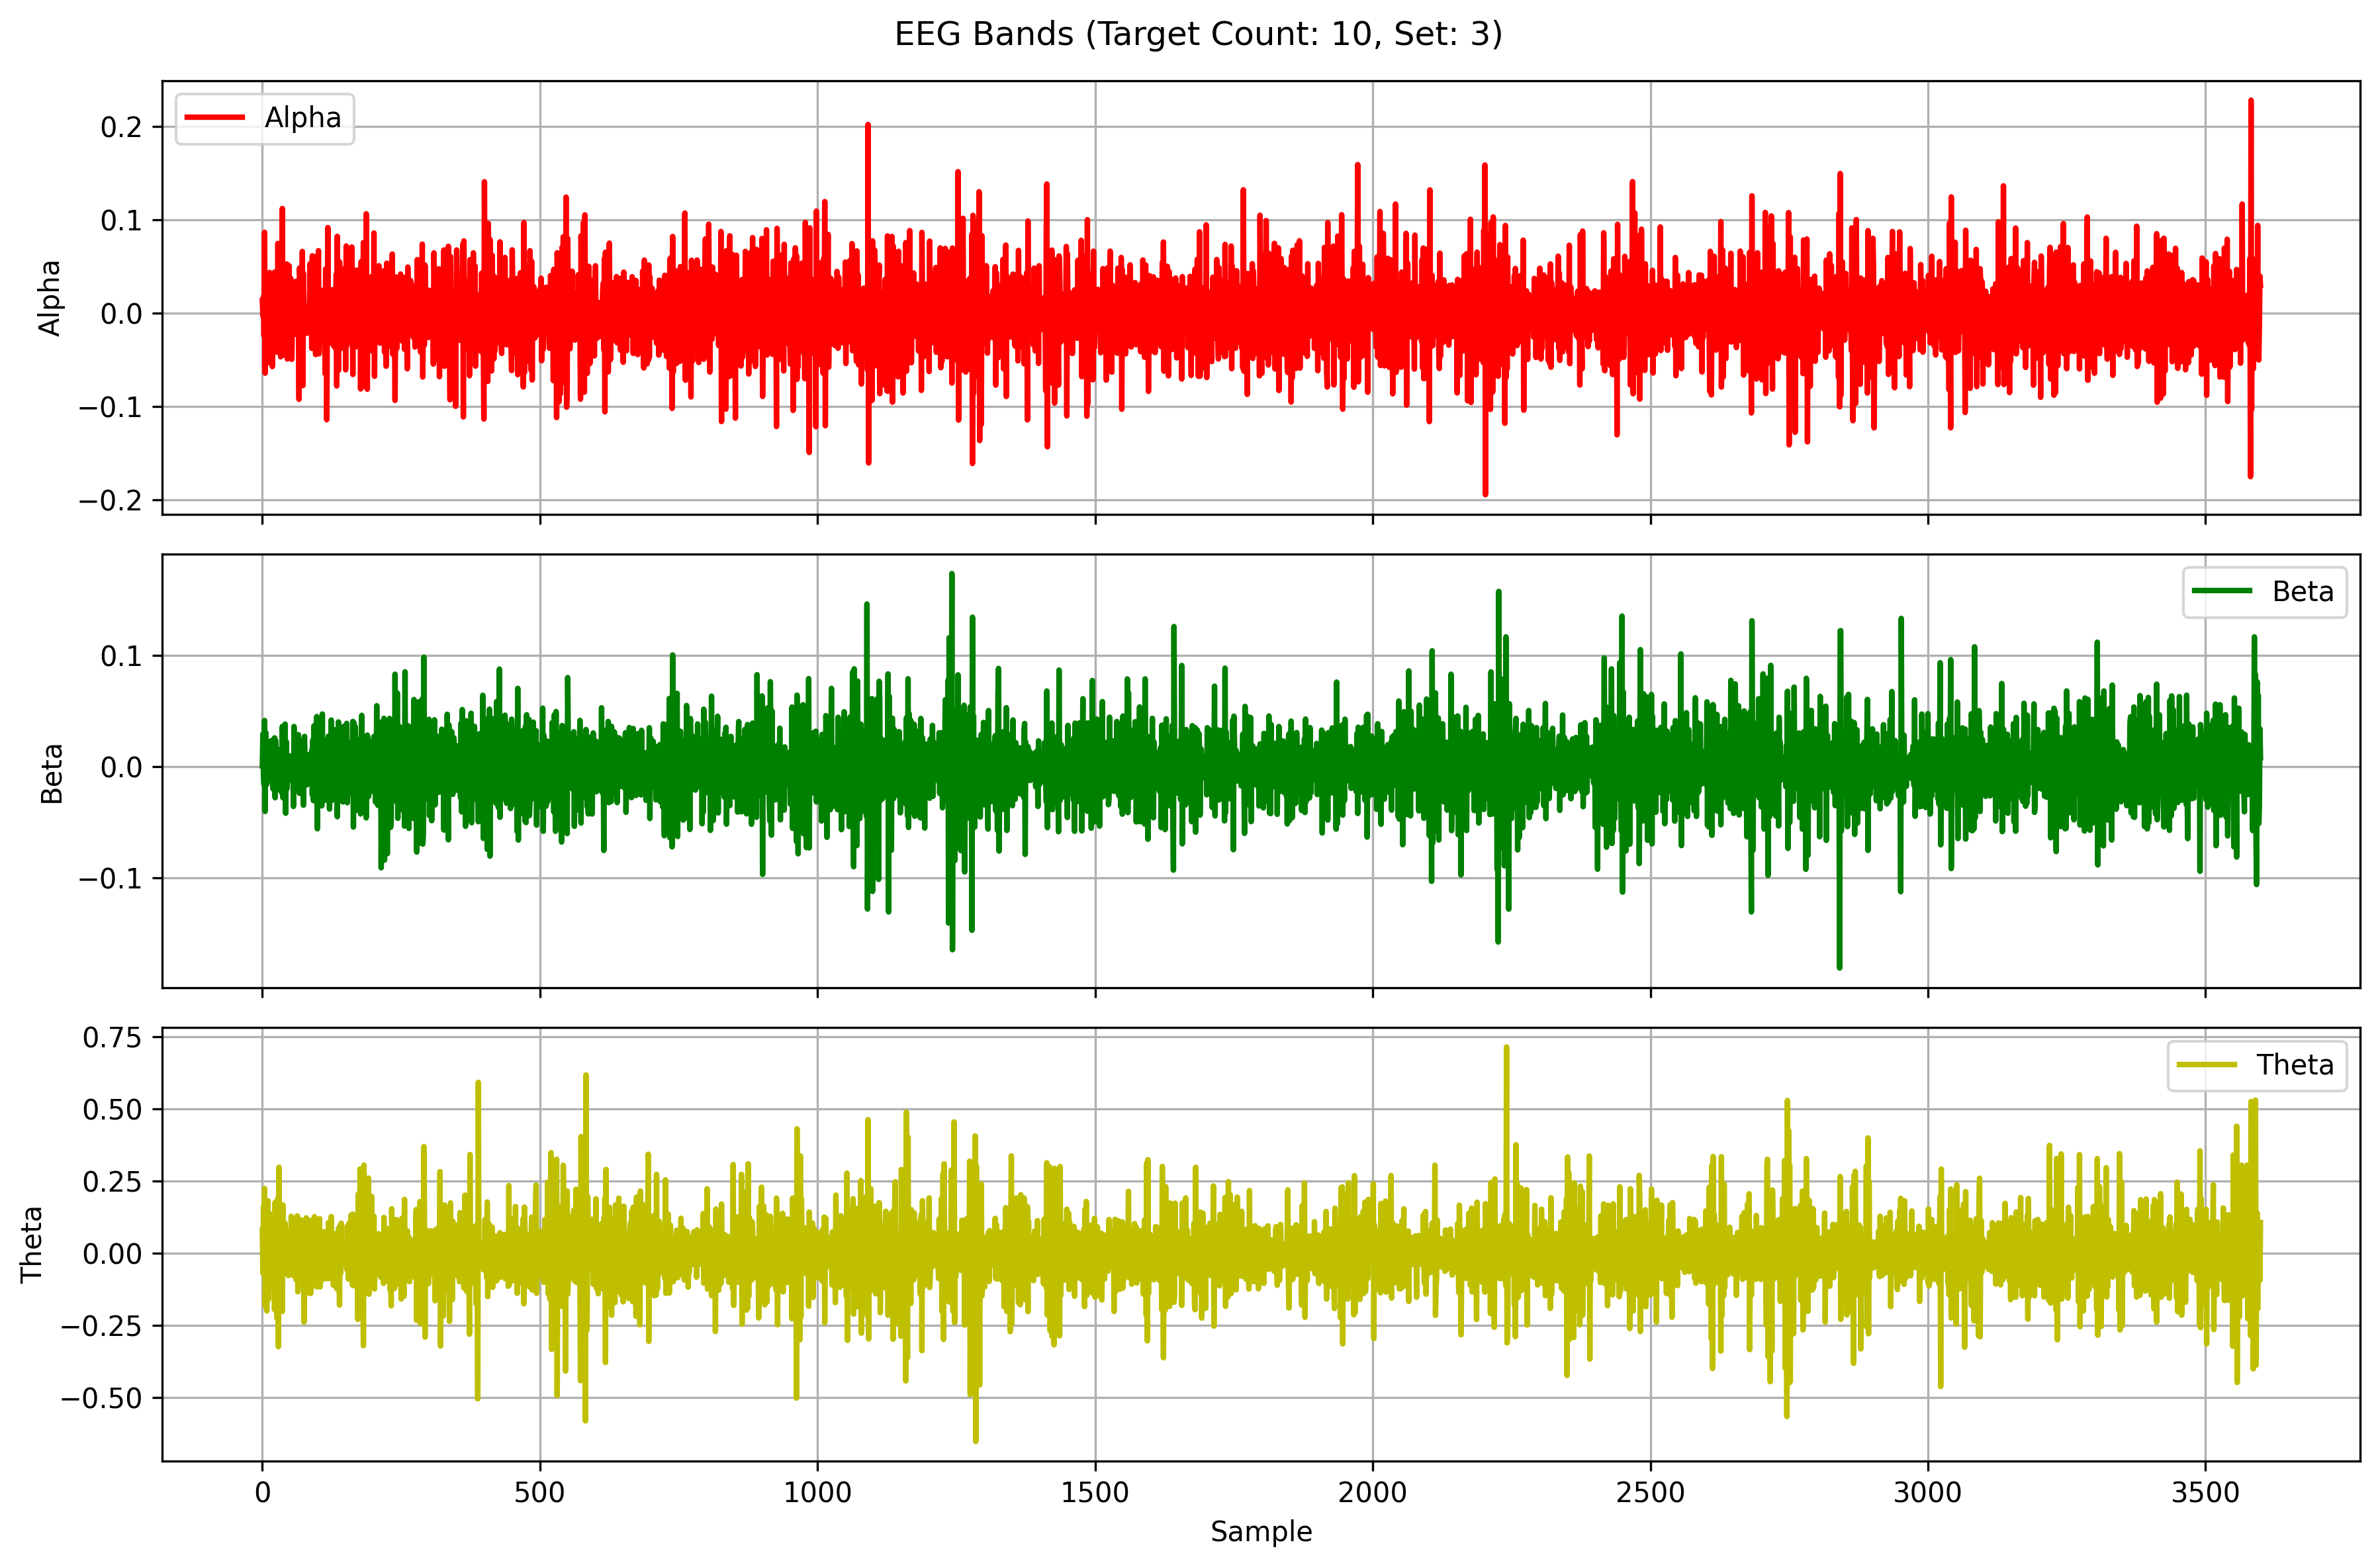

Values plotted in this chart, from the file beside it:
Alpha, Beta, Theta
0.01352, 0.0007672, 0.08002
-0.003386, 0.02934, -0.07043
0.01755, -0.006108, 0.162
-0.02505, -0.01592, -0.06801
0.08644, 0.04157, 0.2238
-0.06443, -0.04014, -0.1833
0.0167, 0.03093, -0.05645
0.03145, 0.007999, 0.06823
-0.01128, -0.01575, -0.2005
-0.05355, -0.009039, 0.1322
0.01773, -0.004342, 0.1816
-0.009744, -0.01202, -0.1597
0.0007493, 0.02276, -0.1017
0.04344, 0.006405, 0.1368
-0.01599, -0.009476, 0.005801
-0.03393, -0.008407, -0.03117
0.008434, -0.00918, 0.02087
0.02134, 0.02365, -0.03258
-0.05738, 0.004437, -0.02109
0.03498, -0.01981, 0.1331
-0.003298, 0.004819, -0.08337
-0.01935, -0.01363, 0.09435
0.0438, 0.026, -0.1961
0.01763, -0.02775, 0.1761
-0.02253, 0.02364, -0.04257
0.01758, 0.01364, 0.06853
-0.04196, -0.01021, -0.2243
-0.02545, -0.01893, -0.01016
0.0746, 0.01177, 0.1905
-0.001315, -0.001755, -0.3241
-0.02886, -0.005476, 0.2975
-0.01031, 0.01556, -0.1611
0.02364, -0.02096, 0.06429
-0.04692, -0.004216, 0.001067
0.01803, 0.01447, 0.133
-0.02268, -0.02349, -0.07152
0.1119, 0.03624, -0.2022
-0.02906, -0.02786, 0.1666
-0.04516, 0.02977, -0.000233
-0.01757, -0.01157, -0.06246
0.0155, -0.01528, 0.006449
-0.005742, 0.03836, 0.1034
0.02956, -0.04173, -0.02438
-0.03071, 0.02262, -0.07037
0.05258, -0.01994, 0.04836
-0.04927, 0.007504, -0.0186
0.03509, 0.008674, 0.08003
-0.04506, 0.006404, -0.07803
0.0507, -0.01217, 0.007876
-0.03799, 0.008665, -0.006441
-0.02891, 0.009741, -0.01582
0.0372, -0.007275, -0.06873
0.032, -0.002802, 0.1275
-0.04967, -0.001, -0.06678
-0.01366, 0.002886, 0.05868
0.009761, 0.0007472, 0.03742
0.02603, -0.0356, -0.07829
-0.01964, 0.03614, 0.03863
0.01457, -0.01925, -0.02538
-0.01366, 0.009809, -0.03846
... 3,540 more rows
